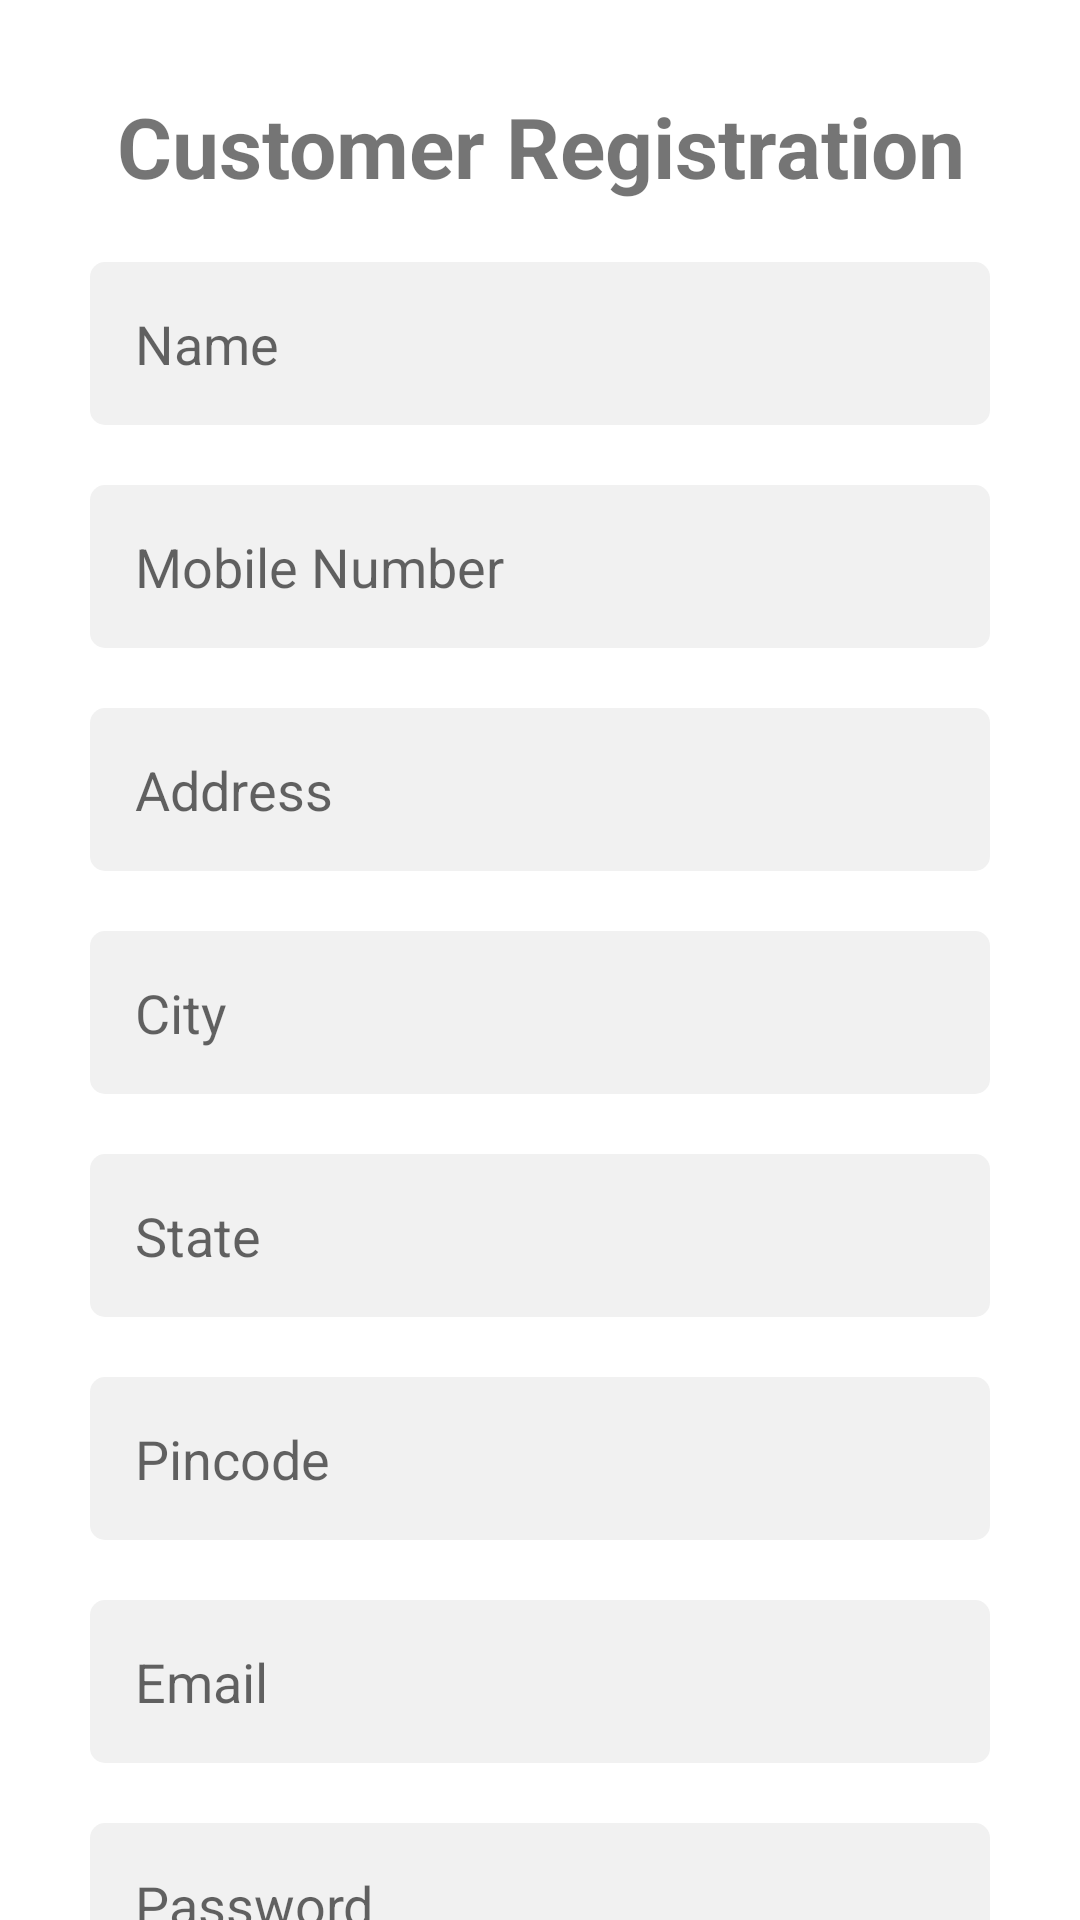

Write the Android layout XML for this screen, with the resource values it uses.
<!-- AndroidManifest.xml: application theme Theme.HomeCare -->
<!-- res/layout/activity_customer_reg.xml -->
<?xml version="1.0" encoding="utf-8"?>
<LinearLayout xmlns:android="http://schemas.android.com/apk/res/android"
    xmlns:app="http://schemas.android.com/apk/res-auto"
    xmlns:tools="http://schemas.android.com/tools"
    android:layout_width="match_parent"
    android:layout_height="match_parent"
    android:orientation="vertical"
    tools:context=".CustomerRegActivity">

    <ScrollView
        android:layout_width="match_parent"
        android:layout_height="wrap_content"
        android:scrollbars="none">

        <LinearLayout
            android:layout_width="match_parent"
            android:layout_height="wrap_content"
            android:orientation="vertical"
            android:padding="30dp">

            <TextView
                android:layout_width="match_parent"
                android:layout_height="wrap_content"
                android:gravity="center"
                android:text="Customer Registration"
                android:textSize="28dp"
                android:textStyle="bold" />

    <EditText
        android:id="@+id/nameEditText"
        android:layout_width="match_parent"
        android:layout_height="wrap_content"
        android:hint="Name"
        android:background="@drawable/rect_grey"
        android:padding="15dp"
        android:layout_marginTop="20dp"/>


    <EditText
        android:id="@+id/numberEditText"
        android:layout_width="match_parent"
        android:layout_height="wrap_content"
        android:hint="Mobile Number"
        android:background="@drawable/rect_grey"
        android:padding="15dp"
        android:layout_marginTop="20dp"/>

    <EditText
        android:id="@+id/addressEditText"
        android:layout_width="match_parent"
        android:layout_height="wrap_content"
        android:background="@drawable/rect_grey"
        android:padding="15dp"
        android:layout_marginTop="20dp"
        android:hint="Address"/>

    <EditText
        android:id="@+id/cityEdiText"
        android:layout_width="match_parent"
        android:layout_height="wrap_content"
        android:background="@drawable/rect_grey"
        android:padding="15dp"
        android:layout_marginTop="20dp"
        android:hint="City"/>

    <EditText
        android:id="@+id/stateEditText"
        android:layout_width="match_parent"
        android:layout_height="wrap_content"
        android:layout_marginTop="20dp"
        android:background="@drawable/rect_grey"
        android:padding="15dp"
        android:hint="State"/>

    <EditText
        android:id="@+id/pincodeEditText"
        android:layout_width="match_parent"
        android:layout_height="wrap_content"
        android:background="@drawable/rect_grey"
        android:padding="15dp"
        android:layout_marginTop="20dp"
        android:hint="Pincode"/>

  


    <EditText
        android:id="@+id/emailEditText"
        android:layout_width="match_parent"
        android:layout_height="wrap_content"
        android:hint="Email"
        android:background="@drawable/rect_grey"
        android:padding="15dp"
        android:layout_marginTop="20dp"/>

    <EditText
        android:id="@+id/passwordEditText"
        android:layout_width="match_parent"
        android:layout_height="wrap_content"
        android:hint="Password"
        android:background="@drawable/rect_grey"
        android:padding="15dp"
        android:layout_marginTop="20dp"/>

    <Button
        android:id="@+id/registerButton"
        android:layout_width="170dp"
        android:layout_height="55dp"
        android:layout_gravity="center"
        android:layout_marginTop="20dp"
        android:text="Register" />

        </LinearLayout>

    </ScrollView>



</LinearLayout>
<!-- resources referenced by this layout -->
<resources>
  <color name="black">#FF000000</color>
  <!-- drawable rect_grey (drawable) -->
  <?xml version="1.0" encoding="utf-8"?>
  
  <shape xmlns:android="http://schemas.android.com/apk/res/android">
      <stroke android:width="0dp"
          android:color="#ffffff"/>
  
      <corners android:radius="5dp"/>
  
      <solid android:color="#f1f1f1" />
  
  </shape>
  <style name="Theme.HomeCare" parent="Theme.MaterialComponents.DayNight.DarkActionBar">
          
          <item name="colorPrimary">@color/black</item>
          <item name="colorPrimaryVariant">@color/black</item>
          <item name="colorOnPrimary">@color/white</item>
          
          <item name="colorSecondary">@color/teal_200</item>
          <item name="colorSecondaryVariant">@color/teal_700</item>
          <item name="colorOnSecondary">@color/black</item>
          
          <item name="android:statusBarColor" tools:targetApi="l">?attr/colorPrimaryVariant</item>
          
      </style>
  <color name="white">#FFFFFFFF</color>
  <color name="teal_200">#FF03DAC5</color>
  <color name="teal_700">#FF018786</color>
</resources>
